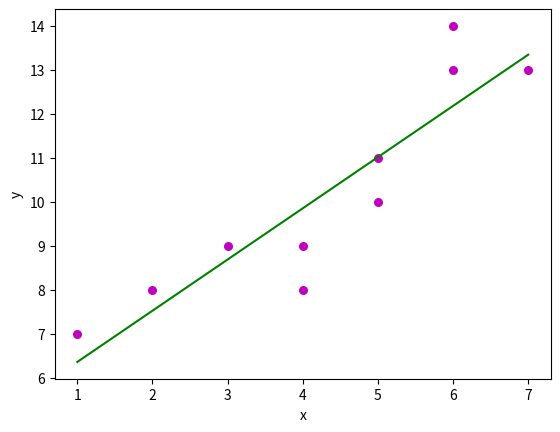

The matplotlib source for this figure:
import numpy as np
import matplotlib.pyplot as plt
def estimate_coef(x, y):
    n = np.size(x)
    m_x, m_y = np.mean(x), np.mean(y)
    SS_xy = np.sum(y*x) - n*m_y*m_x
    SS_xx = np.sum(x*x) - n*m_x*m_x
    b_1 = SS_xy / SS_xx
    b_0 = m_y - b_1*m_x
    return (b_0, b_1)

def plot_regression_line(x, y, b):
    plt.scatter(x, y, color="m", marker="o", s=30)
    y_pred = b[0] + b[1]*x
    plt.plot(x, y_pred, color="g")
    plt.xlabel('x')
    plt.ylabel('y')
    plt.show()

def main():
    x = np.array([1, 2, 3, 4, 4, 5, 5, 6, 6, 7])
    y = np.array([7, 8, 9, 8, 9, 11, 10, 13, 14, 13])
    b = estimate_coef(x, y)
    print("w0 =", b[0])
    print("w1 =", b[1])
    plot_regression_line(x, y, b)

main()